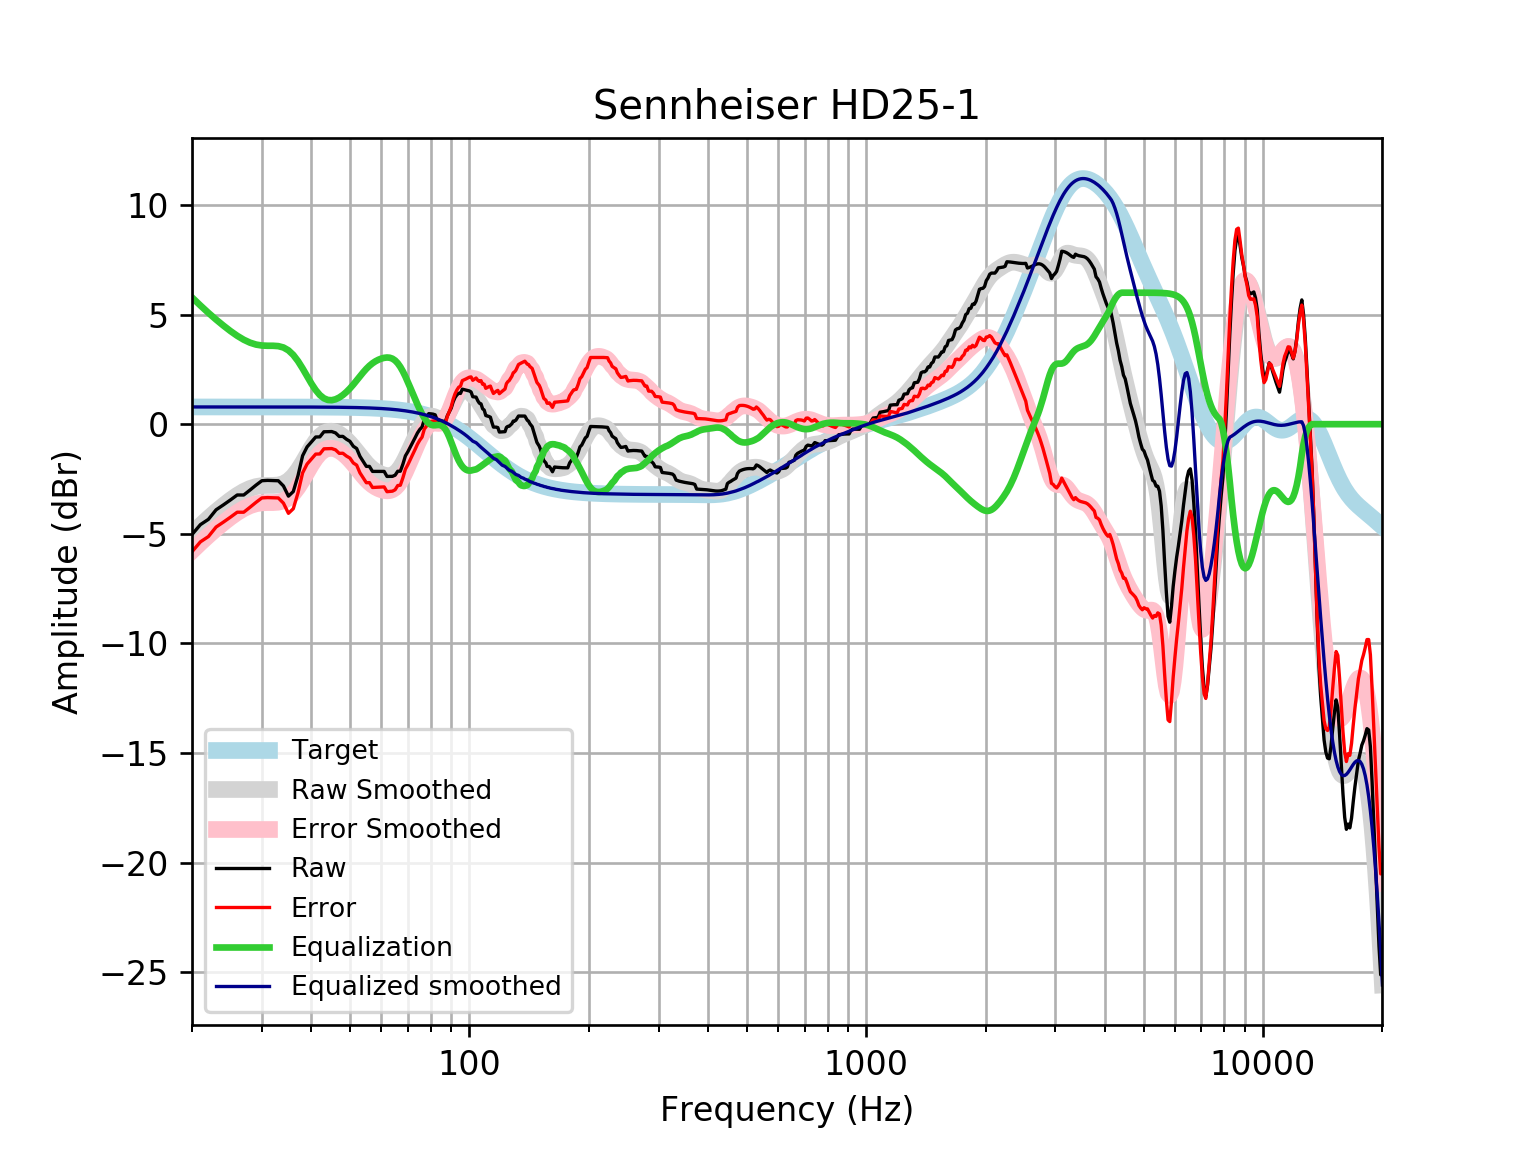

Values plotted in this chart, from the file beside it:
frequency, raw, error, smoothed, error_smoothed, equalization, equalized_raw, equalized_smoothed, target
20, -5.035, -5.821, -4.996, -5.782, 5.782, 0.7469, 0.7859, 0.7859
21, -4.583, -5.369, -4.629, -5.415, 5.415, 0.8314, 0.7859, 0.7859
22, -4.342, -5.127, -4.292, -5.078, 5.078, 0.7365, 0.7859, 0.7858
23, -3.907, -4.692, -3.986, -4.772, 4.772, 0.8656, 0.7858, 0.7858
24, -3.682, -4.468, -3.711, -4.497, 4.497, 0.8152, 0.7858, 0.7858
25, -3.457, -4.243, -3.463, -4.249, 4.249, 0.7918, 0.7857, 0.7857
26, -3.231, -4.017, -3.247, -4.033, 4.033, 0.8016, 0.7857, 0.7857
27, -3.232, -4.018, -3.069, -3.854, 3.854, 0.622, 0.7856, 0.7856
28, -3.006, -3.791, -2.934, -3.72, 3.72, 0.7137, 0.7855, 0.7855
29, -2.781, -3.566, -2.847, -3.632, 3.632, 0.8515, 0.7854, 0.7854
30, -2.58, -3.365, -2.804, -3.589, 3.589, 1.009, 0.7852, 0.7852
31, -2.564, -3.349, -2.793, -3.578, 3.578, 1.014, 0.785, 0.785
32, -2.573, -3.357, -2.793, -3.578, 3.578, 1.005, 0.7848, 0.7848
33, -2.582, -3.366, -2.777, -3.561, 3.561, 0.9796, 0.7846, 0.7846
34, -2.819, -3.603, -2.715, -3.499, 3.499, 0.6802, 0.7843, 0.7843
35, -3.284, -4.068, -2.585, -3.368, 3.368, 0.08447, 0.7839, 0.7839
36, -3.074, -3.857, -2.376, -3.159, 3.159, 0.08551, 0.7835, 0.7835
37, -2.347, -3.13, -2.094, -2.877, 2.877, 0.5301, 0.783, 0.783
38, -1.439, -2.222, -1.76, -2.542, 2.542, 1.103, 0.7824, 0.7824
39, -1.037, -1.819, -1.406, -2.188, 2.188, 1.151, 0.7818, 0.7818
40, -0.8114, -1.592, -1.067, -1.848, 1.848, 1.037, 0.781, 0.781
41, -0.5857, -1.366, -0.7747, -1.555, 1.555, 0.9691, 0.7801, 0.7801
42, -0.5794, -1.358, -0.55, -1.329, 1.329, 0.7497, 0.7791, 0.7791
43, -0.3467, -1.125, -0.4018, -1.18, 1.18, 0.8331, 0.778, 0.7779
44, -0.3417, -1.118, -0.3279, -1.105, 1.105, 0.7628, 0.7766, 0.7766
45, -0.3375, -1.113, -0.3186, -1.094, 1.094, 0.7563, 0.7752, 0.7751
46, -0.3976, -1.171, -0.3614, -1.135, 1.135, 0.7373, 0.7735, 0.7734
47, -0.5593, -1.331, -0.4448, -1.216, 1.216, 0.657, 0.7715, 0.7715
48, -0.5571, -1.326, -0.5602, -1.33, 1.33, 0.7725, 0.7694, 0.7694
49, -0.6867, -1.454, -0.7019, -1.469, 1.469, 0.7823, 0.767, 0.767
50, -0.7819, -1.546, -0.8656, -1.63, 1.63, 0.8481, 0.7643, 0.7642
51, -1.009, -1.771, -1.046, -1.808, 1.808, 0.7982, 0.7612, 0.7612
52, -1.11, -1.868, -1.237, -1.995, 1.995, 0.8846, 0.7579, 0.7578
53, -1.467, -2.221, -1.429, -2.183, 2.183, 0.7163, 0.7541, 0.7541
54, -1.696, -2.446, -1.613, -2.363, 2.363, 0.6665, 0.7499, 0.7499
55, -1.926, -2.671, -1.78, -2.525, 2.525, 0.5997, 0.7453, 0.7453
56, -1.926, -2.667, -1.925, -2.665, 2.665, 0.7382, 0.7402, 0.7401
57, -2.154, -2.889, -2.045, -2.779, 2.779, 0.6249, 0.7345, 0.7345
58, -2.154, -2.883, -2.142, -2.87, 2.87, 0.7155, 0.7283, 0.7283
59, -2.155, -2.876, -2.218, -2.94, 2.94, 0.7852, 0.7215, 0.7215
60, -2.155, -2.869, -2.278, -2.992, 2.992, 0.8369, 0.714, 0.714
61, -2.156, -2.862, -2.321, -3.027, 3.027, 0.8714, 0.7058, 0.7058
62, -2.384, -3.081, -2.346, -3.042, 3.042, 0.6588, 0.6969, 0.6969
63, -2.382, -3.07, -2.345, -3.032, 3.032, 0.6496, 0.6871, 0.6871
64, -2.38, -3.057, -2.312, -2.989, 2.989, 0.6086, 0.6765, 0.6765
65, -2.328, -2.993, -2.241, -2.906, 2.906, 0.578, 0.665, 0.665
66, -2.147, -2.8, -2.127, -2.78, 2.78, 0.6328, 0.6525, 0.6525
67, -2.147, -2.786, -1.973, -2.612, 2.612, 0.4648, 0.639, 0.639
68, -1.824, -2.449, -1.782, -2.406, 2.406, 0.5823, 0.6244, 0.6244
69, -1.446, -2.055, -1.564, -2.173, 2.173, 0.7264, 0.6087, 0.6087
70, -1.255, -1.847, -1.329, -1.921, 1.921, 0.6657, 0.5918, 0.5918
71, -1.041, -1.614, -1.087, -1.66, 1.66, 0.6195, 0.5736, 0.5736
72, -0.8209, -1.375, -0.8449, -1.399, 1.399, 0.5781, 0.5541, 0.5541
73, -0.6154, -1.149, -0.6102, -1.144, 1.144, 0.5281, 0.5333, 0.5333
74, -0.4012, -0.9123, -0.3877, -0.8987, 0.8987, 0.4975, 0.511, 0.511
75, -0.2417, -0.7291, -0.1824, -0.6697, 0.6697, 0.4279, 0.4873, 0.4873
76, -0.1281, -0.5902, -0.0002013, -0.4622, 0.4622, 0.3341, 0.462, 0.4621
77, 0.2116, -0.2236, 0.1519, -0.2833, 0.2833, 0.4949, 0.4352, 0.4353
78, 0.3201, -0.08675, 0.2671, -0.1397, 0.1397, 0.4598, 0.4068, 0.4068
79, 0.48, 0.1033, 0.3401, -0.03661, 0.03661, 0.5166, 0.3767, 0.3768
... 553 more rows
